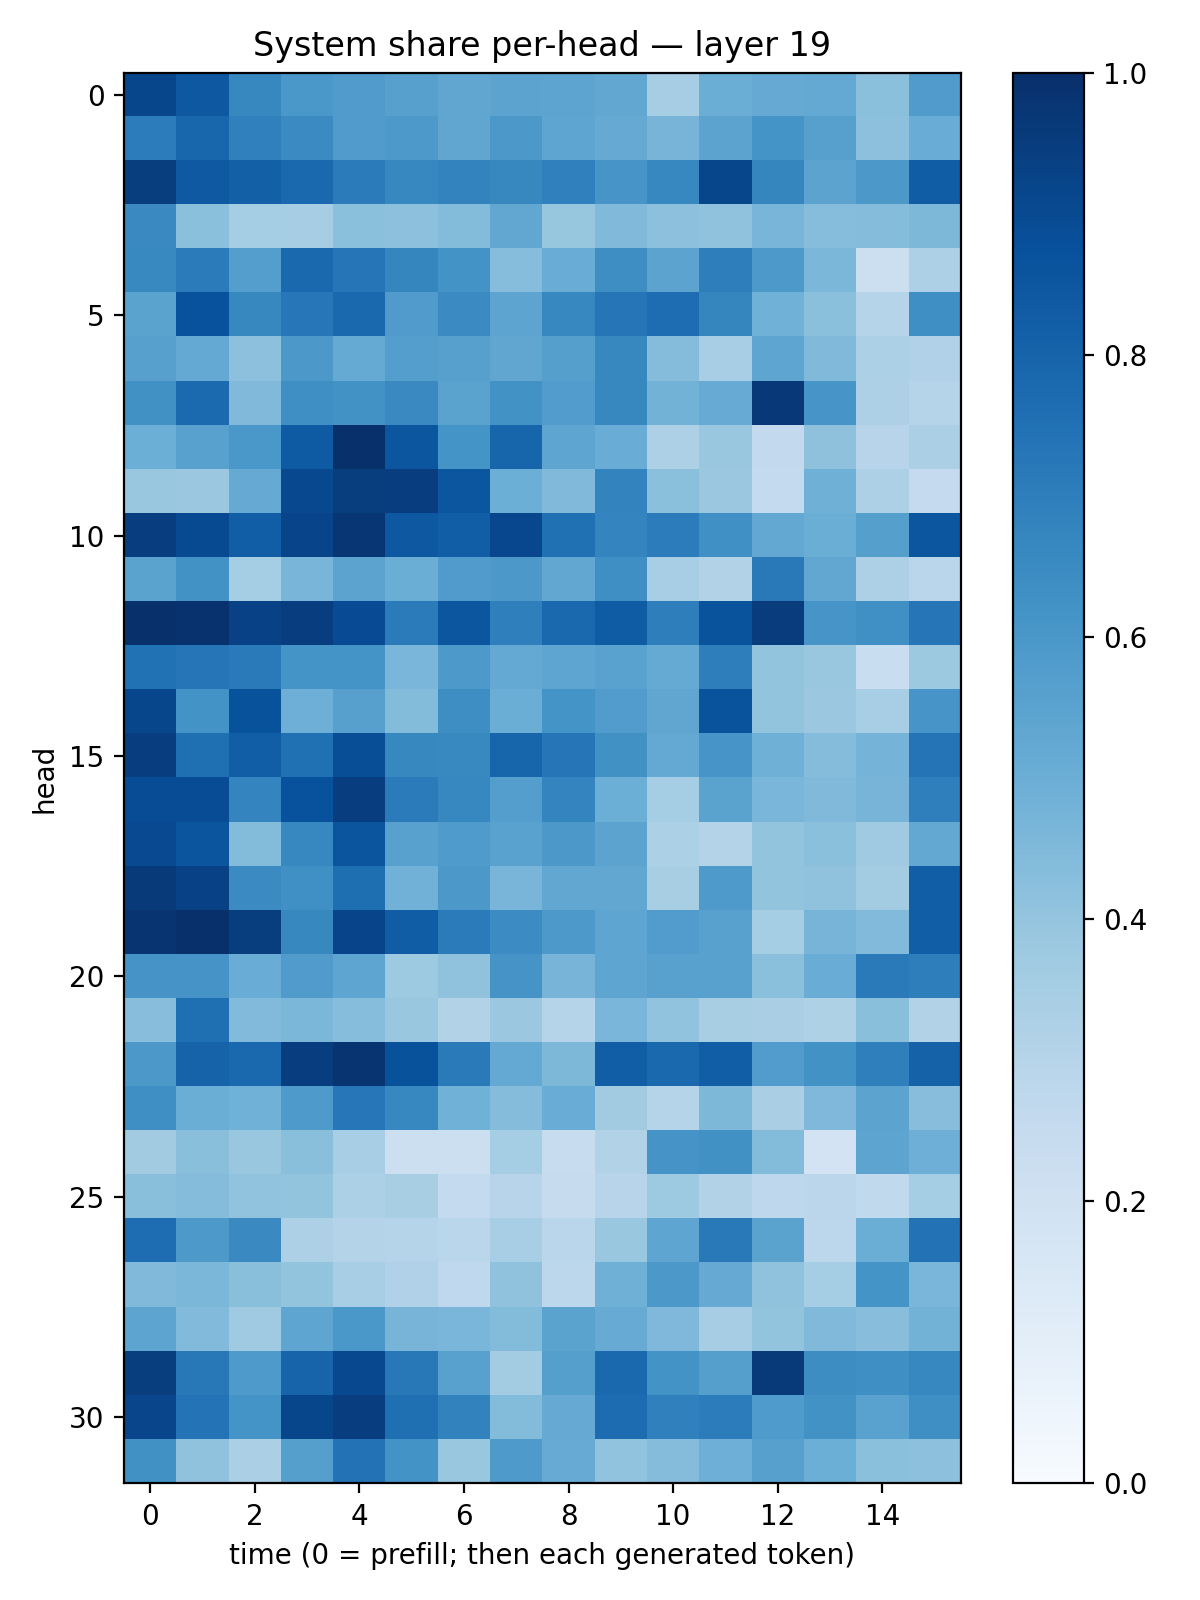

The data file committed next to this chart (first rows):
0.91102654, 0.8467689, 0.66128933, 0.5985775, 0.57931286, 0.5599054, 0.5332573, 0.54643196, 0.5413462, 0.5296422, 0.35060918, 0.503502, 0.51466507, 0.5231166, 0.42185873, 0.58178335
0.7048, 0.7905, 0.6898, 0.6507, 0.5797, 0.5927, 0.5334, 0.5945, 0.5368, 0.515, 0.4726, 0.5442, 0.6166, 0.5598, 0.4178, 0.506
0.9484, 0.8416, 0.8137, 0.7811, 0.7074, 0.6649, 0.6786, 0.6607, 0.6882, 0.609, 0.6647, 0.9127, 0.6696, 0.5434, 0.5951, 0.8253
0.6554, 0.4204, 0.3554, 0.3508, 0.419, 0.4166, 0.4381, 0.5305, 0.3912, 0.4461, 0.4165, 0.4096, 0.4651, 0.4316, 0.435, 0.4556
0.657, 0.7084, 0.5694, 0.7776, 0.7273, 0.669, 0.619, 0.4306, 0.5042, 0.6398, 0.5464, 0.6984, 0.5922, 0.4592, 0.2162, 0.3246
0.5507, 0.8748, 0.6638, 0.7245, 0.7812, 0.581, 0.6519, 0.5408, 0.6657, 0.7291, 0.7637, 0.6699, 0.4878, 0.4191, 0.3031, 0.6361
0.562, 0.523, 0.4151, 0.5938, 0.5183, 0.5668, 0.5603, 0.5343, 0.5652, 0.6629, 0.435, 0.3476, 0.5371, 0.4464, 0.3312, 0.3185
0.6257, 0.7737, 0.4469, 0.6329, 0.623, 0.6526, 0.5491, 0.6218, 0.5758, 0.6637, 0.4804, 0.5082, 0.9682, 0.6059, 0.3247, 0.304
0.4995, 0.558, 0.5989, 0.834, 0.9932, 0.8525, 0.6167, 0.7952, 0.5362, 0.5066, 0.3249, 0.3879, 0.2606, 0.4127, 0.2936, 0.3338
0.3867, 0.3809, 0.5147, 0.9054, 0.946, 0.9416, 0.8541, 0.4974, 0.4485, 0.6789, 0.4182, 0.3813, 0.2547, 0.4884, 0.3258, 0.2528
0.9443, 0.8968, 0.8227, 0.9208, 0.9761, 0.8443, 0.823, 0.9063, 0.7526, 0.6744, 0.7058, 0.6308, 0.5271, 0.5031, 0.5633, 0.8546
0.5473, 0.6241, 0.3554, 0.4681, 0.5466, 0.5028, 0.5789, 0.5945, 0.5294, 0.6343, 0.3443, 0.3121, 0.7152, 0.5296, 0.3278, 0.2859
0.9974, 0.9909, 0.9302, 0.943, 0.8928, 0.7099, 0.8531, 0.6946, 0.778, 0.8318, 0.6987, 0.8637, 0.9499, 0.6057, 0.6294, 0.7302
0.7469, 0.7266, 0.7119, 0.6156, 0.6145, 0.4612, 0.5901, 0.5203, 0.537, 0.5539, 0.5172, 0.6987, 0.4014, 0.3867, 0.2327, 0.3767
0.9129, 0.6187, 0.8682, 0.4942, 0.5599, 0.4382, 0.6368, 0.5018, 0.616, 0.5781, 0.5337, 0.8646, 0.3987, 0.3817, 0.3475, 0.6069
0.9425, 0.7574, 0.8236, 0.7515, 0.883, 0.6623, 0.6572, 0.7964, 0.7279, 0.6277, 0.5224, 0.6088, 0.4906, 0.4375, 0.4728, 0.7381
0.8898, 0.8874, 0.6739, 0.8723, 0.9427, 0.7075, 0.6674, 0.5701, 0.6726, 0.4967, 0.3552, 0.5501, 0.4646, 0.4492, 0.4714, 0.6921
0.9016, 0.8568, 0.4406, 0.6652, 0.8558, 0.5556, 0.5829, 0.5514, 0.5959, 0.5455, 0.3304, 0.3061, 0.3989, 0.4202, 0.3679, 0.5262
0.9606, 0.9313, 0.6486, 0.6306, 0.7589, 0.4815, 0.5966, 0.4674, 0.5288, 0.5307, 0.3432, 0.5897, 0.4007, 0.4088, 0.3561, 0.8231
0.9832, 0.9931, 0.9468, 0.6617, 0.9185, 0.8251, 0.7073, 0.6458, 0.5911, 0.5389, 0.5776, 0.5551, 0.3517, 0.4702, 0.4426, 0.8235
0.6127, 0.6101, 0.5077, 0.5815, 0.5388, 0.3712, 0.4091, 0.6097, 0.4702, 0.5377, 0.5548, 0.5568, 0.4216, 0.5075, 0.7131, 0.6975
0.4278, 0.7558, 0.4448, 0.4581, 0.4327, 0.3833, 0.3124, 0.3809, 0.3028, 0.4617, 0.4062, 0.3418, 0.3361, 0.3209, 0.4258, 0.3159
0.5941, 0.8039, 0.7788, 0.9421, 0.9803, 0.8681, 0.7113, 0.52, 0.4558, 0.8217, 0.7805, 0.821, 0.578, 0.6229, 0.692, 0.8066
0.6351, 0.5004, 0.4845, 0.5895, 0.7255, 0.6643, 0.4876, 0.4352, 0.5045, 0.3597, 0.3019, 0.4554, 0.3394, 0.4499, 0.5436, 0.4276
0.361, 0.4246, 0.3892, 0.4224, 0.3471, 0.2181, 0.2162, 0.3526, 0.239, 0.3138, 0.6128, 0.6269, 0.4404, 0.181, 0.5421, 0.4949
0.425, 0.4348, 0.4053, 0.3988, 0.3316, 0.3427, 0.2564, 0.2962, 0.2433, 0.2951, 0.3746, 0.3114, 0.2751, 0.2819, 0.2646, 0.3549
0.7618, 0.5926, 0.6557, 0.3246, 0.3055, 0.2987, 0.2862, 0.3452, 0.2855, 0.385, 0.5378, 0.7155, 0.547, 0.2796, 0.5035, 0.7458
0.4453, 0.4601, 0.4251, 0.4009, 0.3439, 0.318, 0.2657, 0.4073, 0.2784, 0.4918, 0.5947, 0.5151, 0.4083, 0.3535, 0.6151, 0.4626
0.5424, 0.4424, 0.3697, 0.536, 0.6011, 0.4705, 0.4611, 0.4392, 0.5471, 0.51, 0.4493, 0.3492, 0.4, 0.4477, 0.4267, 0.4793
0.9457, 0.7194, 0.5888, 0.799, 0.9048, 0.7199, 0.5547, 0.3584, 0.564, 0.7814, 0.6184, 0.5635, 0.9646, 0.6424, 0.6347, 0.6658
0.9145, 0.7402, 0.6156, 0.9125, 0.9427, 0.7539, 0.6826, 0.4382, 0.5129, 0.7689, 0.6901, 0.7036, 0.5837, 0.6212, 0.5539, 0.6356
0.6281, 0.4067, 0.3329, 0.5636, 0.7432, 0.6197, 0.3884, 0.586, 0.5108, 0.4059, 0.4345, 0.4931, 0.5587, 0.4975, 0.4184, 0.4173
